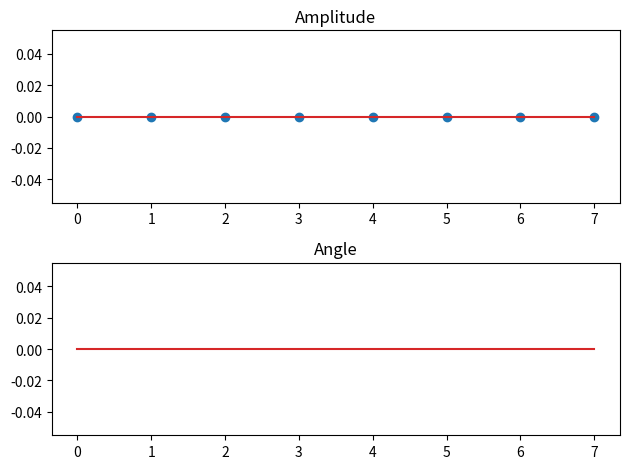

This figure's Python source:
import numpy as np
import matplotlib.pyplot as plt


def DFT(x):
    N = len(x)
    c = np.zeros(N) * 1j

    for i in range(N):
        c[i] = np.sum(x * np.exp(-1j * 2 * np.pi * i * np.arange(N) / N))

    return c


def IDFT(X):
    N = len(X)
    c = np.zeros(N) * 1j

    for i in range(N):
        c[i] = (1 / N) * np.sum(X * np.exp(1j * 2 * np.pi * i * np.arange(N) / N))

    return c


if __name__ == "__main__":
    N = 8
    delta = np.zeros(N)
    delta[0] = 1

    X = DFT(delta)

    X_amp = 20 * np.log10(np.abs(X))
    X_ang = 20 * np.log10(np.angle(X))

    fig = plt.figure()
    ax1 = fig.add_subplot(2, 1, 1)
    ax2 = fig.add_subplot(2, 1, 2)
    ax1.stem(X_amp)
    ax2.stem(X_ang)
    ax1.set_title("Amplitude")
    ax2.set_title("Angle")
    fig.tight_layout()
    plt.show()
